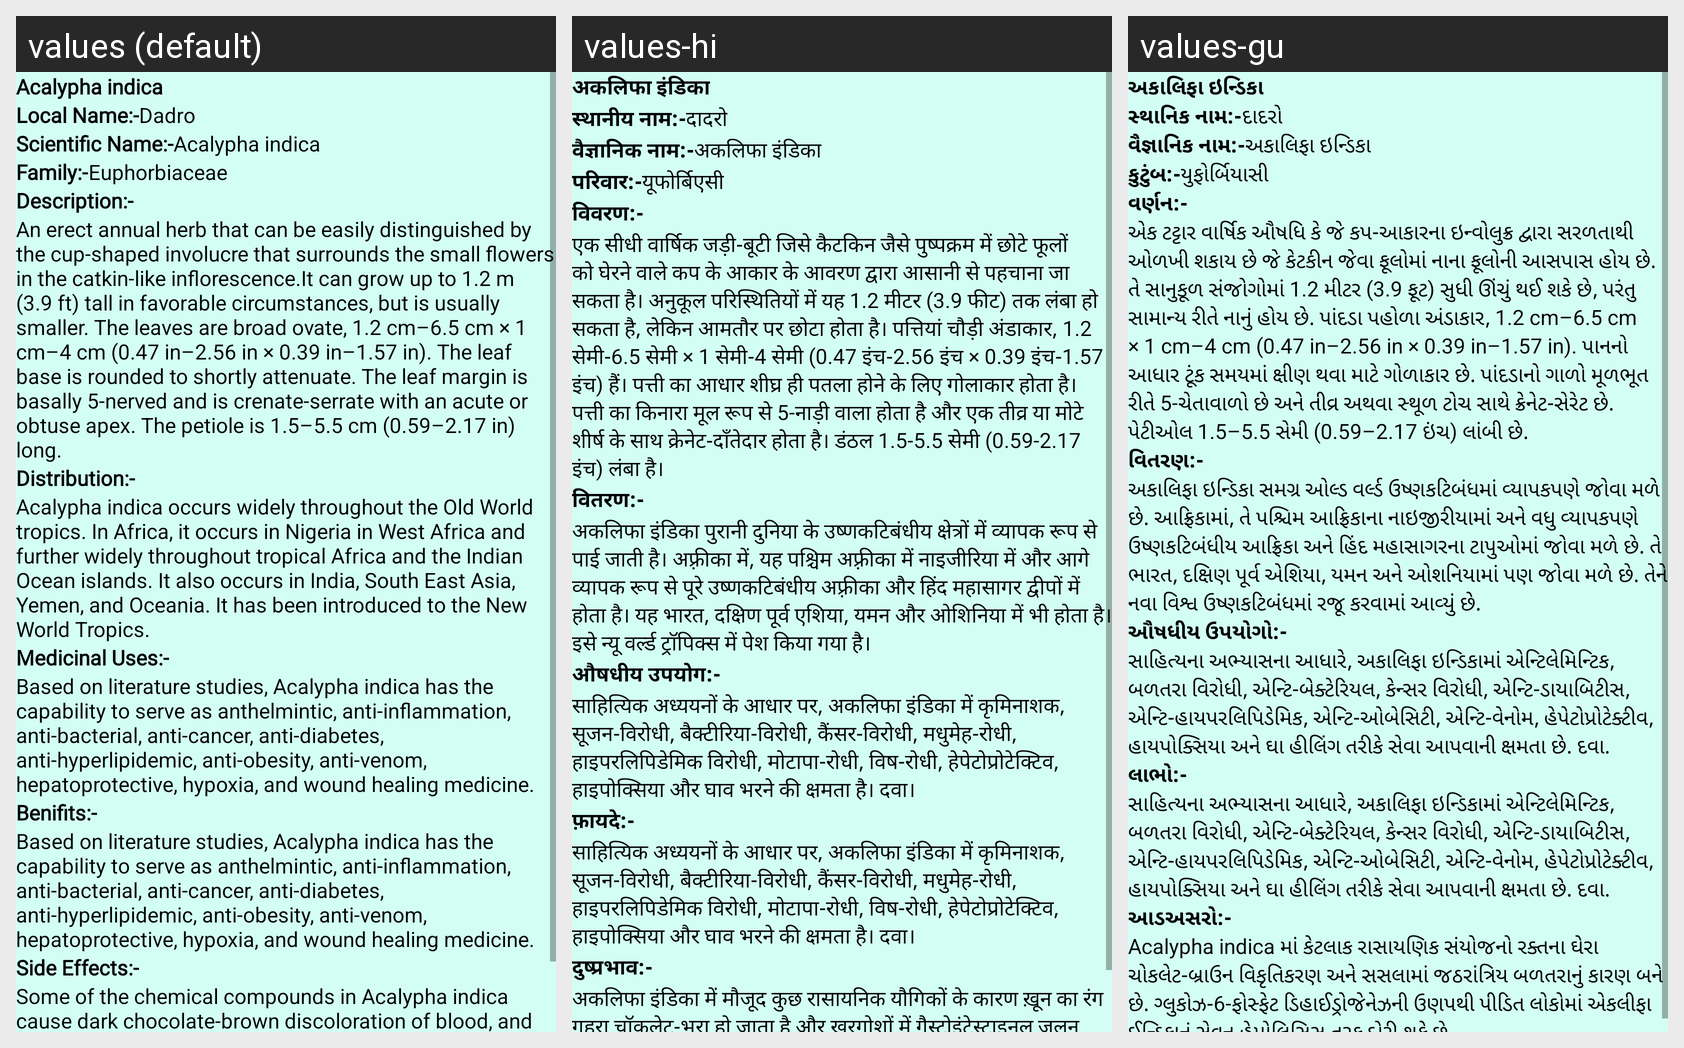

Translations of the strings shown on this Android screen, per locale in the grid:
Android screen res/layout/activity_plant2.xml rendered under 3 locales, left to right: values (default), values-hi, values-gu. Device: Nexus 5 (rendered at 1080×1920; each locale shown at half size, 540×960, under a caption strip naming it); theme NoActionBar.
Strings drawn on this screen, with the default value and each locale's value (text and hints the layout hard-codes, and strings that could not be matched under every locale, appear in the picture but are not listed):

p2
  values: Acalypha indica
  values-hi: अकलिफा इंडिका
  values-gu: અકાલિફા ઇન્ડિકા

Local_name
  values: Local Name:-
  values-hi: स्थानीय नाम:-
  values-gu: સ્થાનિક નામ:-

l2
  values: Dadro
  values-hi: दादरो
  values-gu: દાદરો

scientific_name
  values: Scientific Name:-
  values-hi: वैज्ञानिक नाम:-
  values-gu: વૈજ્ઞાનિક નામ:-

s2
  values: Acalypha indica
  values-hi: अकलिफा इंडिका
  values-gu: અકાલિફા ઇન્ડિકા

family
  values: Family:-
  values-hi: परिवार:-
  values-gu: કુટુંબ:-

f2
  values: Euphorbiaceae
  values-hi: यूफोर्बिएसी
  values-gu: યુફોર્બિયાસી

Description
  values: Description:-
  values-hi: विवरण:-
  values-gu: વર્ણન:-

d2
  values: An erect annual herb that can be easily distinguished by the cup-shaped involucre that surrounds the small flowers in the catkin-like inflorescence.It can grow up to 1.2 m (3.9 ft) tall in favorable circumstances, but is usually smaller. The leaves are broad ovate, 1.2 cm–6.5 cm × 1 cm–4 cm (0.47 in–2.56 in × 0.39 in–1.57 in). The leaf base is rounded to shortly attenuate. The leaf margin is …[clipped]
  values-hi: एक सीधी वार्षिक जड़ी-बूटी जिसे कैटकिन जैसे पुष्पक्रम में छोटे फूलों को घेरने वाले कप के आकार के आवरण द्वारा आसानी से पहचाना जा सकता है। अनुकूल परिस्थितियों में यह 1.2 मीटर (3.9 फीट) तक लंबा हो सकता है, लेकिन आमतौर पर छोटा होता है। पत्तियां चौड़ी अंडाकार, 1.2 सेमी-6.5 सेमी × 1 सेमी-4 सेमी (0.47 इंच-2.56 इंच × 0.39 इंच-1.57 इंच) हैं। पत्ती का आधार शीघ्र ही पतला होने के लिए गोलाकार होता है। पत्ती का …[clipped]
  values-gu: એક ટટ્ટાર વાર્ષિક ઔષધિ કે જે કપ-આકારના ઇન્વોલુક્ર દ્વારા સરળતાથી ઓળખી શકાય છે જે કેટકીન જેવા ફૂલોમાં નાના ફૂલોની આસપાસ હોય છે. તે સાનુકૂળ સંજોગોમાં 1.2 મીટર (3.9 ફૂટ) સુધી ઊંચું થઈ શકે છે, પરંતુ સામાન્ય રીતે નાનું હોય છે. પાંદડા પહોળા અંડાકાર, 1.2 cm–6.5 cm × 1 cm–4 cm (0.47 in–2.56 in × 0.39 in–1.57 in). પાનનો આધાર ટૂંક સમયમાં ક્ષીણ થવા માટે ગોળાકાર છે. પાંદડાનો ગાળો મૂળભૂત રીતે 5-ચેતાવાળો છે …[clipped]

Distribution
  values: Distribution:-
  values-hi: वितरण:-
  values-gu: વિતરણ:-

dt2
  values: Acalypha indica occurs widely throughout the Old World tropics. In Africa, it occurs in Nigeria in West Africa and further widely throughout tropical Africa and the Indian Ocean islands. It also occurs in India, South East Asia, Yemen, and Oceania. It has been introduced to the New World Tropics.
  values-hi: अकलिफा इंडिका पुरानी दुनिया के उष्णकटिबंधीय क्षेत्रों में व्यापक रूप से पाई जाती है। अफ़्रीका में, यह पश्चिम अफ़्रीका में नाइजीरिया में और आगे व्यापक रूप से पूरे उष्णकटिबंधीय अफ़्रीका और हिंद महासागर द्वीपों में होता है। यह भारत, दक्षिण पूर्व एशिया, यमन और ओशिनिया में भी होता है। इसे न्यू वर्ल्ड ट्रॉपिक्स में पेश किया गया है।
  values-gu: અકાલિફા ઇન્ડિકા સમગ્ર ઓલ્ડ વર્લ્ડ ઉષ્ણકટિબંધમાં વ્યાપકપણે જોવા મળે છે. આફ્રિકામાં, તે પશ્ચિમ આફ્રિકાના નાઇજીરીયામાં અને વધુ વ્યાપકપણે ઉષ્ણકટિબંધીય આફ્રિકા અને હિંદ મહાસાગરના ટાપુઓમાં જોવા મળે છે. તે ભારત, દક્ષિણ પૂર્વ એશિયા, યમન અને ઓશનિયામાં પણ જોવા મળે છે. તેને નવા વિશ્વ ઉષ્ણકટિબંધમાં રજૂ કરવામાં આવ્યું છે.

Medicinal_uses
  values: Medicinal Uses:-
  values-hi: औषधीय उपयोग:-
  values-gu: ઔષધીય ઉપયોગો:-

m2
  values: Based on literature studies, Acalypha indica has the capability to serve as anthelmintic, anti-inflammation, anti-bacterial, anti-cancer, anti-diabetes, anti-hyperlipidemic, anti-obesity, anti-venom, hepatoprotective, hypoxia, and wound healing medicine.
  values-hi: साहित्यिक अध्ययनों के आधार पर, अकलिफा इंडिका में कृमिनाशक, सूजन-विरोधी, बैक्टीरिया-विरोधी, कैंसर-विरोधी, मधुमेह-रोधी, हाइपरलिपिडेमिक विरोधी, मोटापा-रोधी, विष-रोधी, हेपेटोप्रोटेक्टिव, हाइपोक्सिया और घाव भरने की क्षमता है। दवा।
  values-gu: સાહિત્યના અભ્યાસના આધારે, અકાલિફા ઇન્ડિકામાં એન્ટિલેમિન્ટિક, બળતરા વિરોધી, એન્ટિ-બેક્ટેરિયલ, કેન્સર વિરોધી, એન્ટિ-ડાયાબિટીસ, એન્ટિ-હાયપરલિપિડેમિક, એન્ટિ-ઓબેસિટી, એન્ટિ-વેનોમ, હેપેટોપ્રોટેક્ટીવ, હાયપોક્સિયા અને ઘા હીલિંગ તરીકે સેવા આપવાની ક્ષમતા છે. દવા.

Benifits
  values: Benifits:-
  values-hi: फ़ायदे:-
  values-gu: લાભો:-

b2
  values: Based on literature studies, Acalypha indica has the capability to serve as anthelmintic, anti-inflammation, anti-bacterial, anti-cancer, anti-diabetes, anti-hyperlipidemic, anti-obesity, anti-venom, hepatoprotective, hypoxia, and wound healing medicine.
  values-hi: साहित्यिक अध्ययनों के आधार पर, अकलिफा इंडिका में कृमिनाशक, सूजन-विरोधी, बैक्टीरिया-विरोधी, कैंसर-विरोधी, मधुमेह-रोधी, हाइपरलिपिडेमिक विरोधी, मोटापा-रोधी, विष-रोधी, हेपेटोप्रोटेक्टिव, हाइपोक्सिया और घाव भरने की क्षमता है। दवा।
  values-gu: સાહિત્યના અભ્યાસના આધારે, અકાલિફા ઇન્ડિકામાં એન્ટિલેમિન્ટિક, બળતરા વિરોધી, એન્ટિ-બેક્ટેરિયલ, કેન્સર વિરોધી, એન્ટિ-ડાયાબિટીસ, એન્ટિ-હાયપરલિપિડેમિક, એન્ટિ-ઓબેસિટી, એન્ટિ-વેનોમ, હેપેટોપ્રોટેક્ટીવ, હાયપોક્સિયા અને ઘા હીલિંગ તરીકે સેવા આપવાની ક્ષમતા છે. દવા.

Side_Effects
  values: Side Effects:-
  values-hi: दुष्प्रभाव:-
  values-gu: આડઅસરો:-

se2
  values: Some of the chemical compounds in Acalypha indica cause dark chocolate-brown discoloration of blood, and gastrointestinal irritation in rabbits. Ingestion of Acalypha indica may lead to hemolysis in people suffering from glucose-6-phosphate dehydrogenase deficiency.
  values-hi: अकलिफा इंडिका में मौजूद कुछ रासायनिक यौगिकों के कारण ख़ून का रंग गहरा चॉकलेट-भूरा हो जाता है और खरगोशों में गैस्ट्रोइंटेस्टाइनल जलन होती है। ग्लूकोज-6-फॉस्फेट डिहाइड्रोजनेज की कमी से पीड़ित लोगों में अकलिफा इंडिका के सेवन से हेमोलिसिस हो सकता है।
  values-gu: Acalypha indica માં કેટલાક રાસાયણિક સંયોજનો રક્તના ઘેરા ચોકલેટ-બ્રાઉન વિકૃતિકરણ અને સસલામાં જઠરાંત્રિય બળતરાનું કારણ બને છે. ગ્લુકોઝ-6-ફોસ્ફેટ ડિહાઈડ્રોજેનેઝની ઉણપથી પીડિત લોકોમાં એકલીફા ઈન્ડિકાનું સેવન હેમોલિસિસ તરફ દોરી શકે છે.
